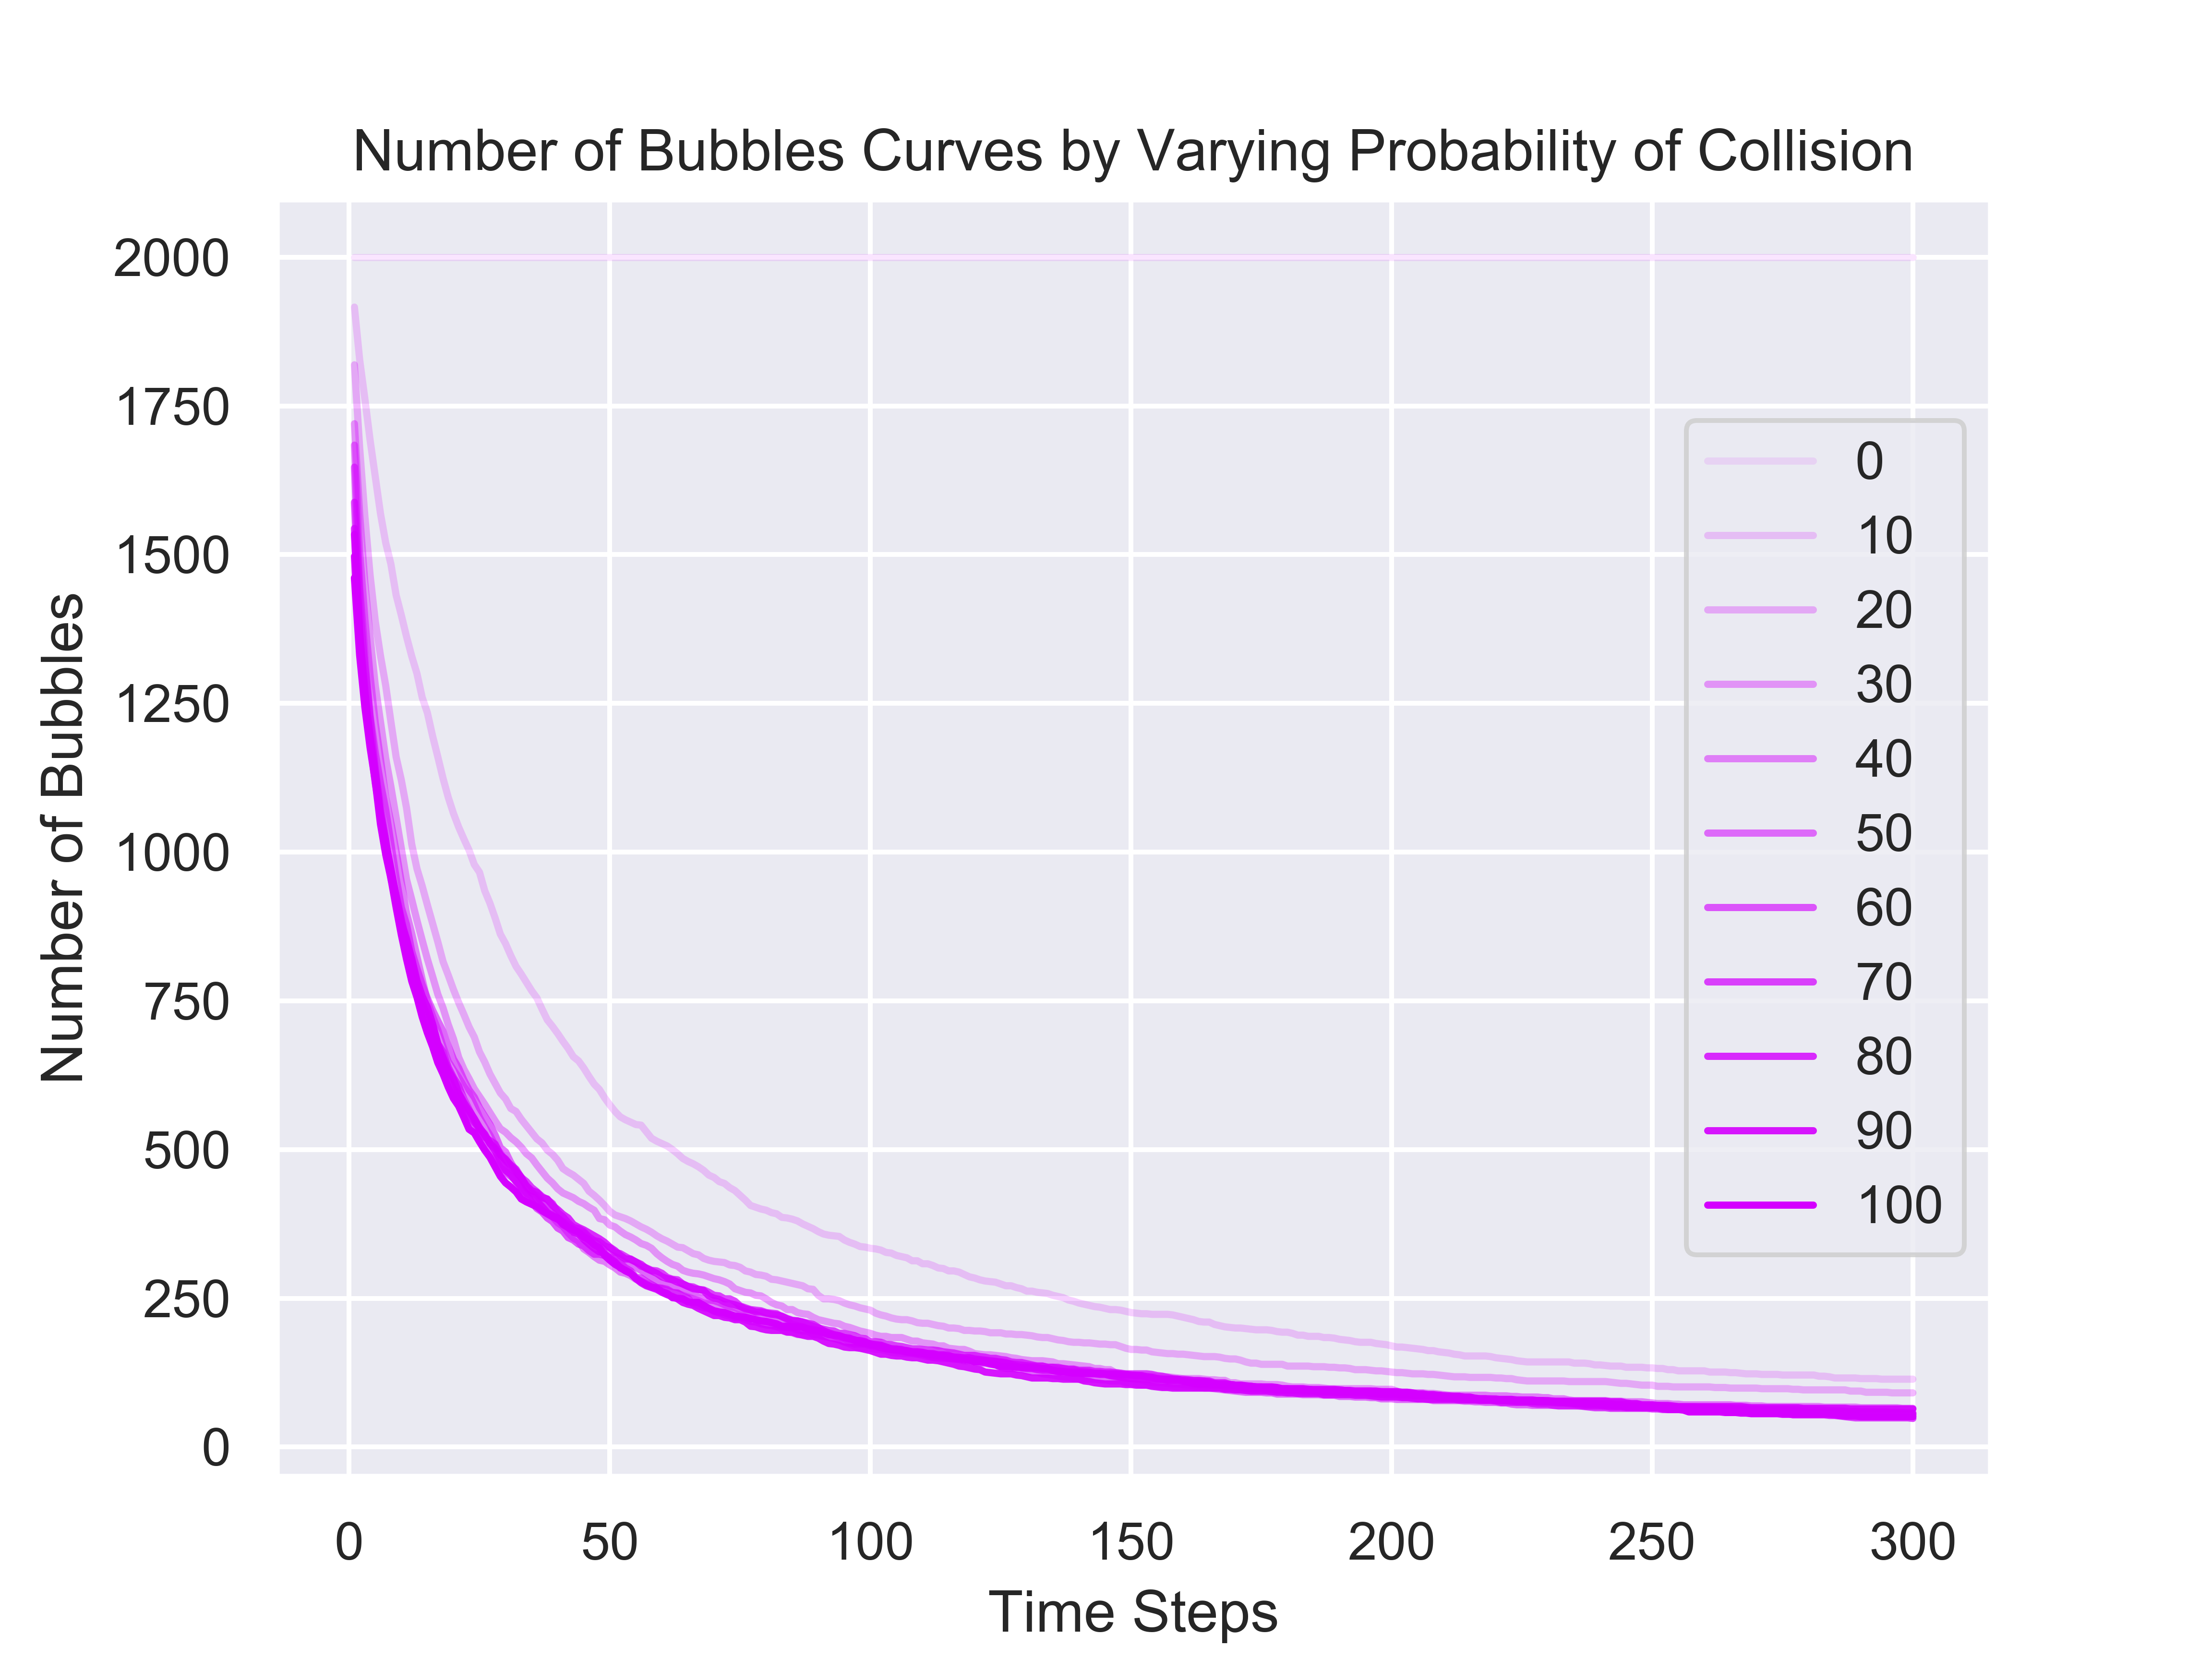

Source data for this figure (header and first rows):
BehaviorSpace results (NetLogo 6.2.0)
main.0
Number of Bubbbles - Probability of Coll…
05/12/2021 15:48:57:019 +0530
min-pxcor, max-pxcor, min-pycor, max-pycor
-16, 16, -16, 16
[run number], incoming-bubble-rate, increase-size-probability-if-collide, probability-of-collision, initial-bubble-number, [step], count turtles
4, 0, 50, 30, 2000, 0, 2000
3, 0, 50, 20, 2000, 0, 2000
7, 0, 50, 60, 2000, 0, 2000
8, 0, 50, 70, 2000, 0, 2000
2, 0, 50, 10, 2000, 0, 2000
6, 0, 50, 50, 2000, 0, 2000
5, 0, 50, 40, 2000, 0, 2000
1, 0, 50, 0, 2000, 0, 2000
8, 0, 50, 70, 2000, 1, 1544
4, 0, 50, 30, 2000, 1, 1720
6, 0, 50, 50, 2000, 1, 1647
7, 0, 50, 60, 2000, 1, 1588
3, 0, 50, 20, 2000, 1, 1819
5, 0, 50, 40, 2000, 1, 1684
2, 0, 50, 10, 2000, 1, 1916
1, 0, 50, 0, 2000, 1, 2000
8, 0, 50, 70, 2000, 2, 1363
7, 0, 50, 60, 2000, 2, 1417
6, 0, 50, 50, 2000, 2, 1446
4, 0, 50, 30, 2000, 2, 1569
5, 0, 50, 40, 2000, 2, 1507
3, 0, 50, 20, 2000, 2, 1680
2, 0, 50, 10, 2000, 2, 1828
8, 0, 50, 70, 2000, 3, 1274
7, 0, 50, 60, 2000, 3, 1313
6, 0, 50, 50, 2000, 3, 1332
5, 0, 50, 40, 2000, 3, 1392
4, 0, 50, 30, 2000, 3, 1453
1, 0, 50, 0, 2000, 2, 2000
8, 0, 50, 70, 2000, 4, 1186
7, 0, 50, 60, 2000, 4, 1224
3, 0, 50, 20, 2000, 3, 1565
6, 0, 50, 50, 2000, 4, 1230
8, 0, 50, 70, 2000, 5, 1116
5, 0, 50, 40, 2000, 4, 1297
4, 0, 50, 30, 2000, 4, 1363
2, 0, 50, 10, 2000, 3, 1762
7, 0, 50, 60, 2000, 5, 1139
8, 0, 50, 70, 2000, 6, 1062
6, 0, 50, 50, 2000, 5, 1167
7, 0, 50, 60, 2000, 6, 1074
3, 0, 50, 20, 2000, 4, 1466
5, 0, 50, 40, 2000, 5, 1217
4, 0, 50, 30, 2000, 5, 1280
1, 0, 50, 0, 2000, 3, 2000
8, 0, 50, 70, 2000, 7, 1016
7, 0, 50, 60, 2000, 7, 1022
6, 0, 50, 50, 2000, 6, 1116
8, 0, 50, 70, 2000, 8, 966
2, 0, 50, 10, 2000, 4, 1693
5, 0, 50, 40, 2000, 6, 1156
7, 0, 50, 60, 2000, 8, 955
4, 0, 50, 30, 2000, 6, 1219
3, 0, 50, 20, 2000, 5, 1388
... 3,257 more rows
